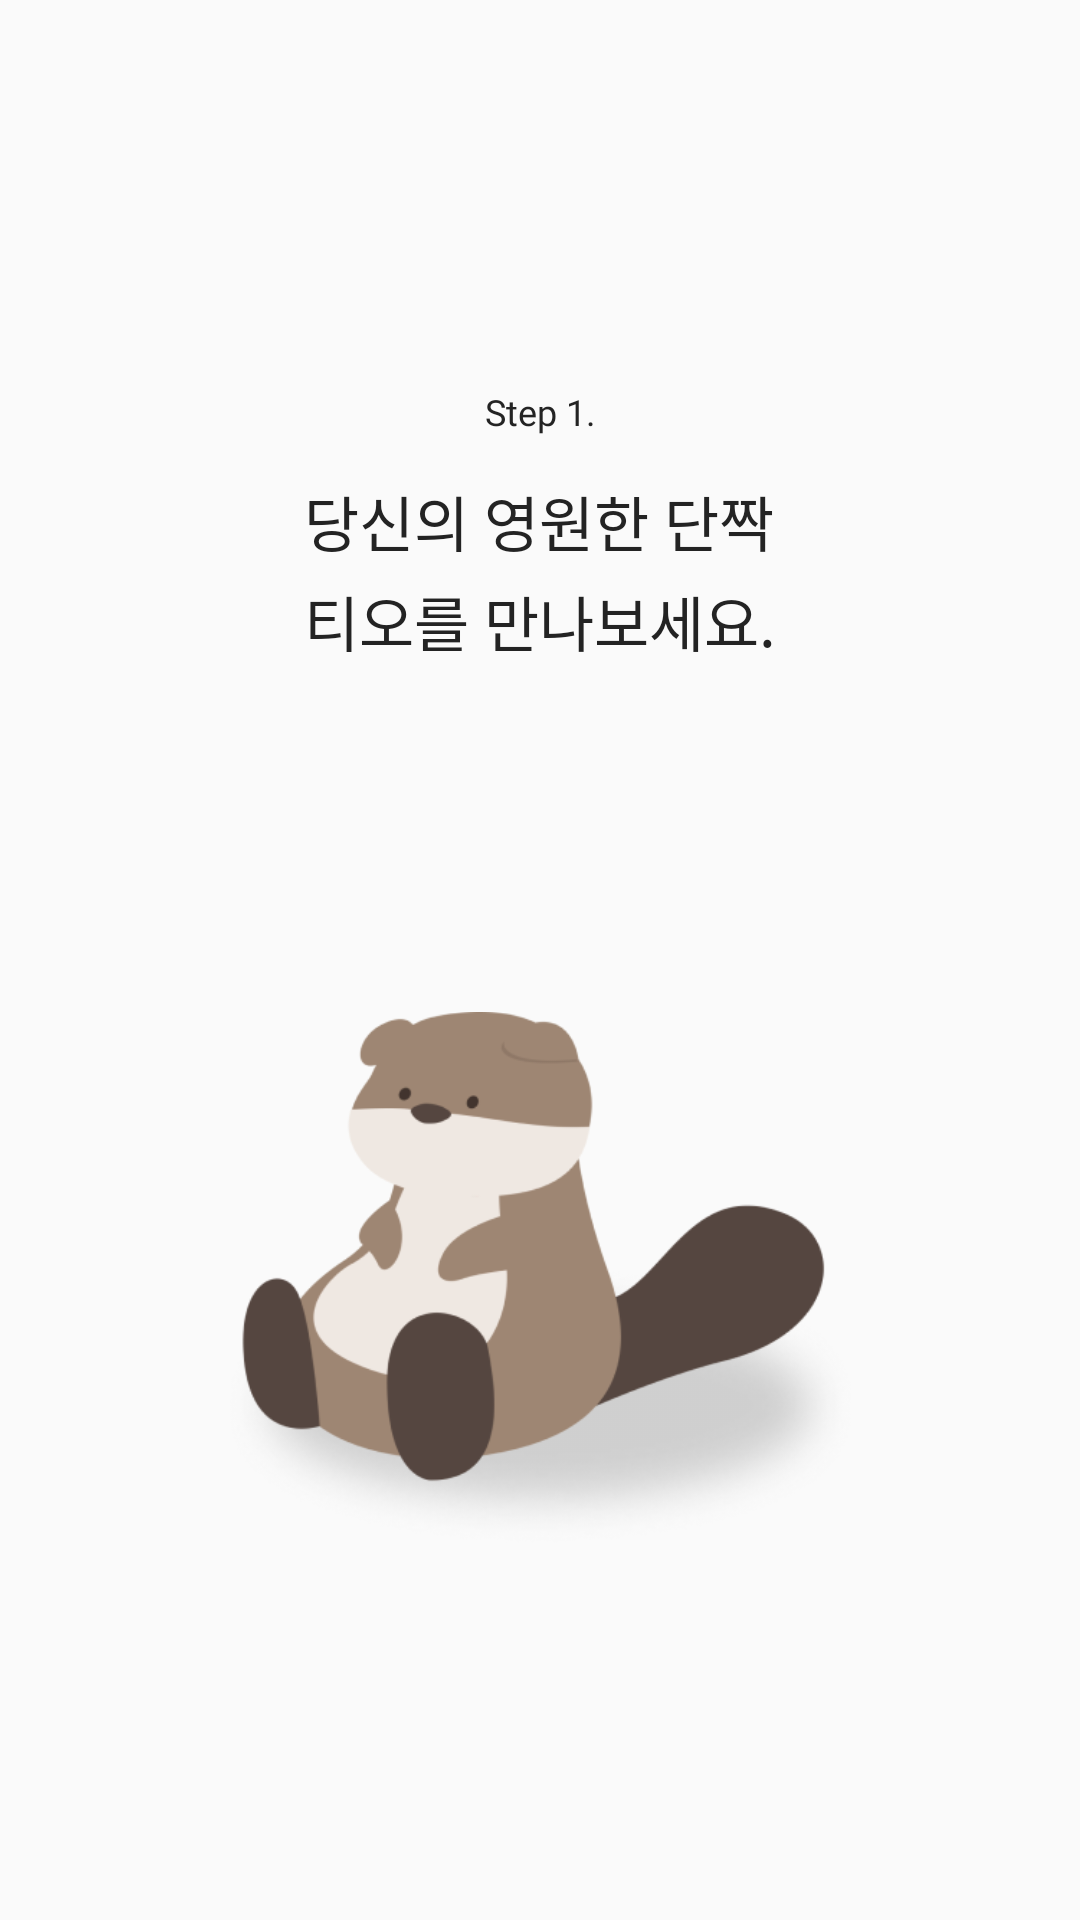

The Android layout XML behind this screen, and the referenced resources:
<!-- AndroidManifest.xml: application theme Theme.ToMeAOS -->
<!-- res/layout/fragment_first.xml -->
<FrameLayout xmlns:android="http://schemas.android.com/apk/res/android"
             xmlns:app="http://schemas.android.com/apk/res-auto"
             xmlns:tools="http://schemas.android.com/tools"
             android:layout_width="match_parent"
             android:layout_height="match_parent"
             tools:context="presentation.landing.FirstFragment">

    <androidx.constraintlayout.widget.ConstraintLayout
            android:layout_width="match_parent"
            android:layout_height="match_parent">

        <TextView
                android:id="@+id/tv_landing_step"
                android:layout_width="wrap_content"
                android:layout_height="wrap_content"
                android:text="Step 1."
                android:textAppearance="@style/text_body2"
                android:textColor="@color/color_font1"
                android:layout_marginTop="131dp"
                app:layout_constraintEnd_toEndOf="parent"
                app:layout_constraintStart_toStartOf="parent"
                app:layout_constraintTop_toTopOf="parent"/>

        <TextView
                android:layout_width="wrap_content"
                android:layout_height="wrap_content"
                android:text="@string/landing_step1"
                android:textAppearance="@style/text_subtitle1"
                android:textColor="@color/color_font1"
                android:lineHeight="28sp"
                android:layout_marginTop="14dp"
                app:layout_constraintEnd_toEndOf="parent"
                app:layout_constraintStart_toStartOf="parent"
                app:layout_constraintTop_toBottomOf="@id/tv_landing_step"/>

        <ImageView
                android:layout_width="213dp"
                android:layout_height="179dp"
                android:src="@drawable/img_tome"
                android:layout_marginTop="192dp"
                app:layout_constraintTop_toBottomOf="@id/tv_landing_step"
                app:layout_constraintStart_toStartOf="parent"
                app:layout_constraintEnd_toEndOf="parent"/>

    </androidx.constraintlayout.widget.ConstraintLayout>
</FrameLayout>
<!-- resources referenced by this layout -->
<resources>
  <color name="color_font1">#232323</color>
  <!-- drawable img_tome: png bitmap (drawable-v24, 38904 bytes) -->
  <string name="landing_step1">당신의 영원한 단짝\n티오를 만나보세요.</string>
  <style name="text_body2">
          <item name="android:fontFamily">@font/pretendard_medium</item>
          <item name="android:textSize">12sp</item>
      </style>
  <style name="text_subtitle1">
          <item name="android:fontFamily">@font/pretendard_semibold</item>
          <item name="android:textSize">20sp</item>
      </style>
  <style name="Theme.ToMeAOS" parent="Theme.AppCompat.DayNight.NoActionBar">
          
          <item name="colorPrimary">@color/color_main</item>
          <item name="colorPrimaryVariant">@color/color_back</item>
          <item name="colorOnPrimary">@color/color_back</item>
          
          <item name="colorSecondary">@color/teal_200</item>
          <item name="colorSecondaryVariant">@color/teal_700</item>
          <item name="colorOnSecondary">@color/black</item>
          
          <item name="android:statusBarColor">@color/color_back</item>
          <item name="android:windowLightStatusBar">true</item>
          
          <item name="android:includeFontPadding">false</item>
      </style>
  <color name="color_main">#5072EE</color>
  <color name="color_back">#FCFCFC</color>
  <color name="teal_200">#FF03DAC5</color>
  <color name="teal_700">#FF018786</color>
  <color name="black">#FF000000</color>
</resources>
